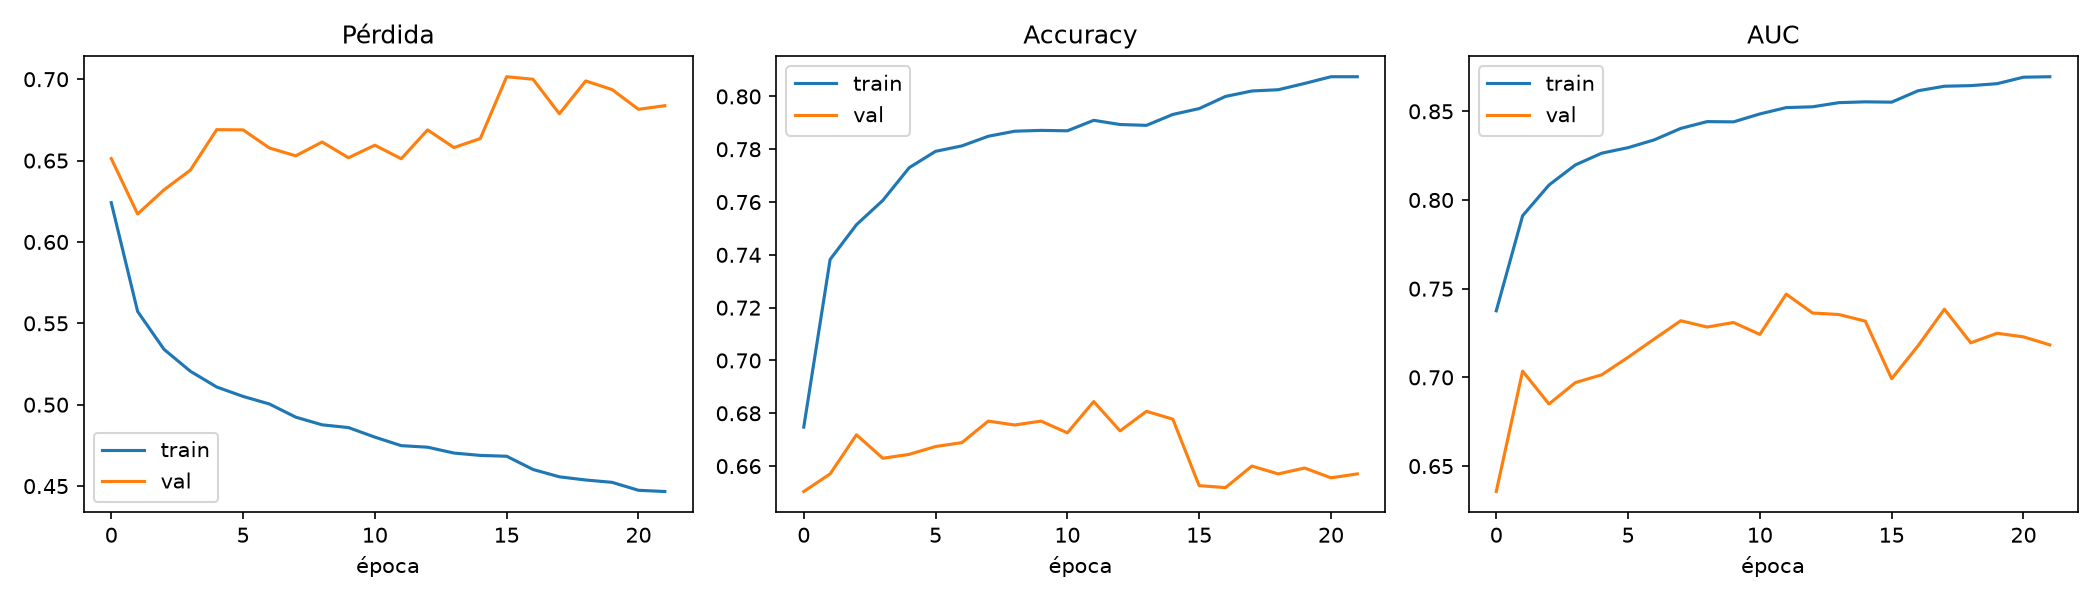

The table this chart was drawn from, first rows:
epoch, accuracy, auc, learning_rate, loss, precision, recall, val_accuracy, val_auc, val_loss, val_precision, val_recall
0, 0.6748, 0.7375, 0.01, 0.6241, 0.7597, 0.511, 0.6504, 0.6357, 0.6513, 0.7583, 0.4415
1, 0.7383, 0.7911, 0.01, 0.5573, 0.769, 0.6809, 0.657, 0.7035, 0.6172, 0.7677, 0.4504
2, 0.7514, 0.8084, 0.01, 0.534, 0.784, 0.6939, 0.6719, 0.685, 0.632, 0.7959, 0.4622
3, 0.7606, 0.8198, 0.01, 0.5206, 0.7834, 0.7202, 0.663, 0.6971, 0.6441, 0.7941, 0.44
4, 0.773, 0.8264, 0.01, 0.5109, 0.7881, 0.7466, 0.6644, 0.7014, 0.669, 0.8016, 0.437
5, 0.7792, 0.8295, 0.01, 0.5051, 0.7958, 0.751, 0.6674, 0.7113, 0.6689, 0.7974, 0.4489
6, 0.7813, 0.8339, 0.01, 0.5004, 0.7972, 0.7542, 0.6689, 0.7217, 0.6577, 0.7984, 0.4519
7, 0.7849, 0.8404, 0.01, 0.4923, 0.7988, 0.7615, 0.677, 0.7319, 0.6529, 0.798, 0.4741
8, 0.7868, 0.8442, 0.01, 0.4876, 0.8002, 0.7644, 0.6756, 0.7284, 0.6614, 0.7897, 0.4785
9, 0.7871, 0.844, 0.01, 0.4859, 0.8042, 0.759, 0.677, 0.7309, 0.6518, 0.7908, 0.4815
10, 0.787, 0.8485, 0.01, 0.4801, 0.8041, 0.7587, 0.6726, 0.7242, 0.6595, 0.7891, 0.4711
11, 0.791, 0.8521, 0.01, 0.4748, 0.8086, 0.7621, 0.6844, 0.7469, 0.6511, 0.8074, 0.4844
12, 0.7894, 0.8525, 0.01, 0.4739, 0.8067, 0.7609, 0.6733, 0.7363, 0.6688, 0.8128, 0.4504
13, 0.789, 0.8549, 0.01, 0.4703, 0.8099, 0.7552, 0.6807, 0.7354, 0.658, 0.8035, 0.4785
14, 0.7932, 0.8553, 0.01, 0.4688, 0.8133, 0.7609, 0.6778, 0.7317, 0.6635, 0.7927, 0.4815
15, 0.7954, 0.8552, 0.01, 0.4683, 0.8159, 0.7628, 0.6526, 0.6992, 0.7015, 0.7614, 0.4444
16, 0.8, 0.8616, 0.005, 0.4602, 0.8216, 0.7663, 0.6519, 0.7178, 0.7, 0.7954, 0.4089
17, 0.8021, 0.8641, 0.005, 0.4557, 0.8282, 0.7621, 0.66, 0.7384, 0.6788, 0.8, 0.4267
18, 0.8025, 0.8645, 0.005, 0.4537, 0.8263, 0.766, 0.657, 0.7195, 0.6989, 0.7865, 0.4311
19, 0.8049, 0.8656, 0.005, 0.4523, 0.8276, 0.7701, 0.6593, 0.7249, 0.6936, 0.7961, 0.4281
20, 0.8075, 0.8692, 0.0025, 0.4474, 0.8268, 0.7777, 0.6556, 0.7228, 0.6815, 0.7838, 0.4296
21, 0.8075, 0.8695, 0.0025, 0.4467, 0.8259, 0.779, 0.657, 0.7183, 0.6837, 0.7834, 0.4341
